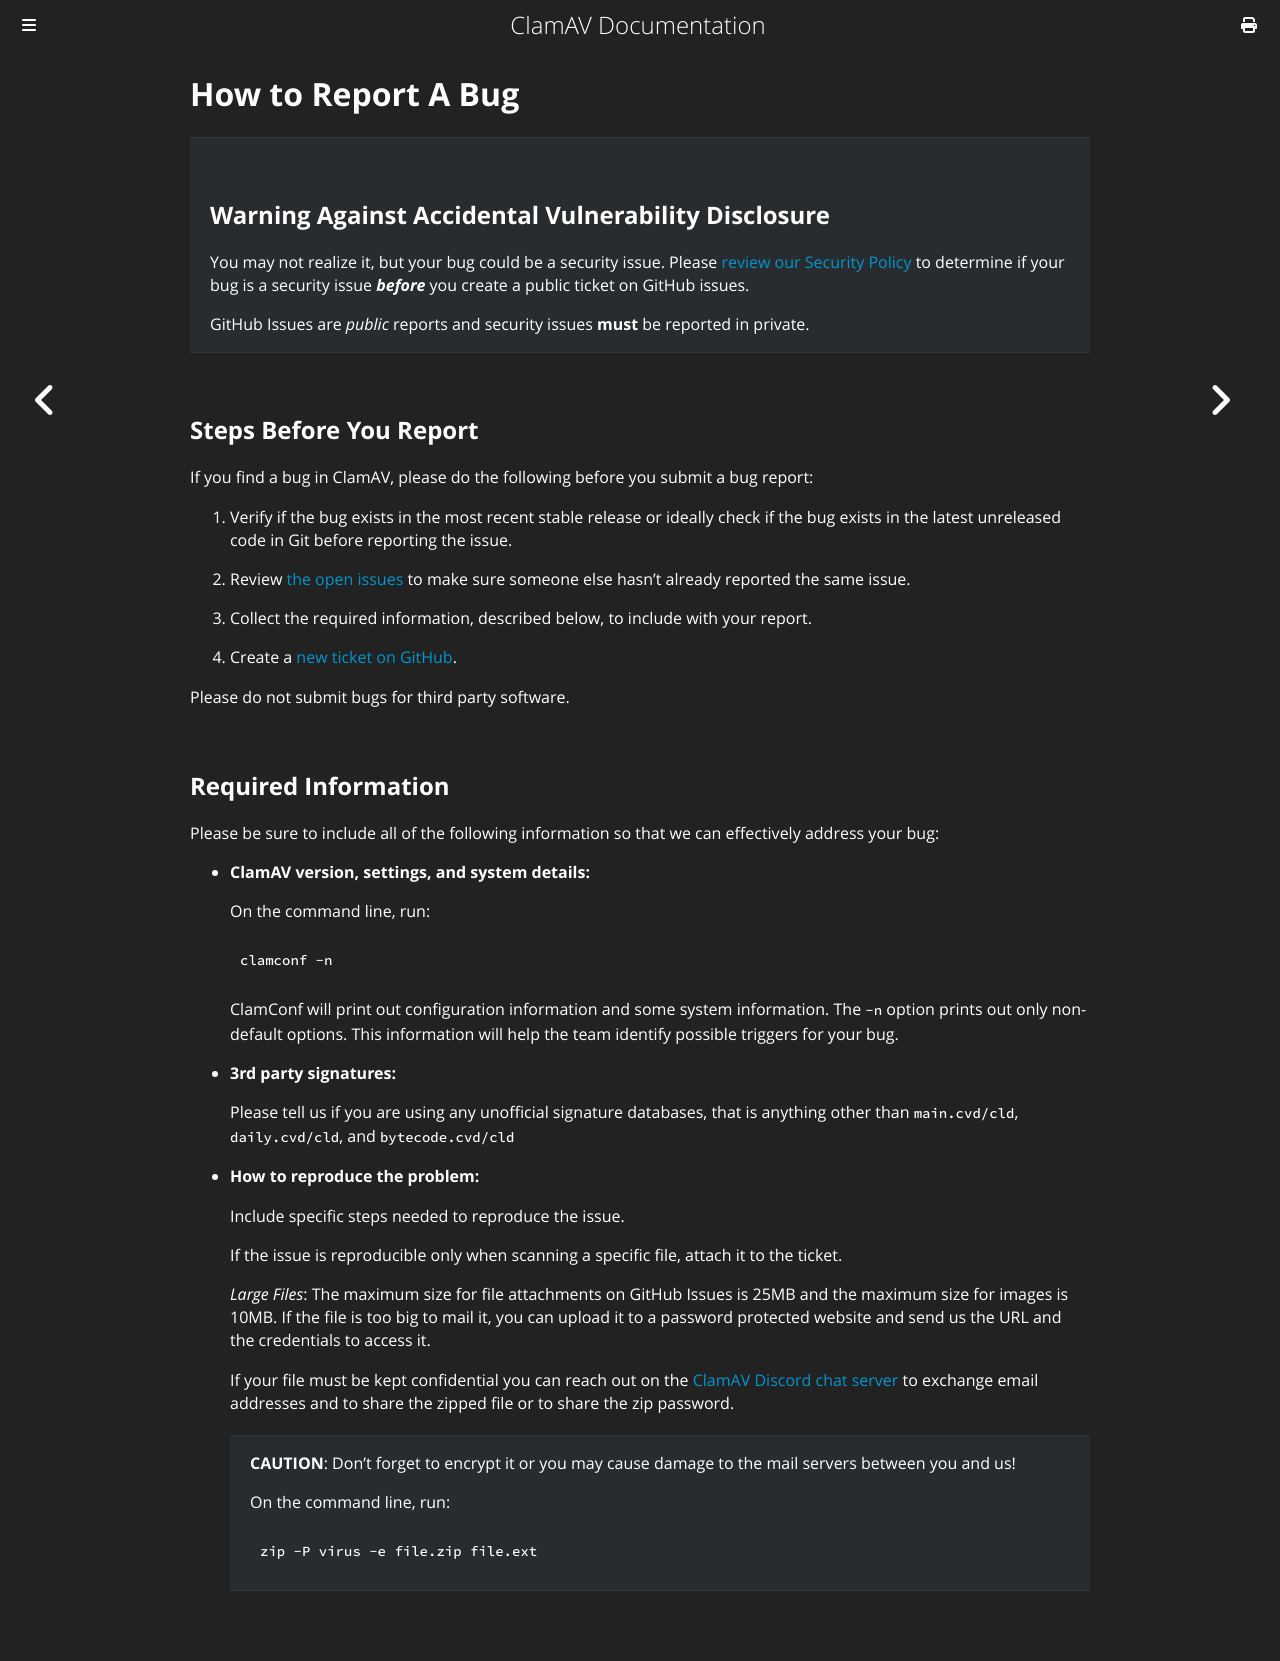

repository: Cisco-Talos/clamav-documentation · page: manual/Usage/ReportABug.html · generator: mdbook

# How to Report A Bug

> ## Warning Against Accidental Vulnerability Disclosure
>
> You may not realize it, but your bug could be a security issue. Please [review our Security Policy](https://github.com/Cisco-Talos/clamav/security) to determine if your bug is a security issue ***before*** you create a public ticket on GitHub issues.
>
> GitHub Issues are *public* reports and security issues **must** be reported in private.

## Steps Before You Report

If you find a bug in ClamAV, please do the following before you submit a bug report:

1. Verify if the bug exists in the most recent stable release or ideally check if the bug exists in the latest unreleased code in Git before reporting the issue.

2. Review [the open issues](https://github.com/Cisco-Talos/clamav/issues?q=is%3Aopen+is%3Aissue) to make sure someone else hasn't already reported the same issue.

3. Collect the required information, described below, to include with your report.

4. Create a [new ticket on GitHub](https://github.com/Cisco-Talos/clamav/issues/new).

Please do not submit bugs for third party software.

## Required Information

Please be sure to include all of the following information so that we can effectively address your bug:

+ __ClamAV version, settings, and system details:__

  On the command line, run:
  ```bash
  clamconf -n
  ```

  ClamConf will print out configuration information and some system information. The `-n` option prints out only non-default options. This information will help the team identify possible triggers for your bug.

+ __3rd party signatures:__

  Please tell us if you are using any unofficial signature databases, that is anything other than `main.cvd/cld`, `daily.cvd/cld`, and `bytecode.cvd/cld`

+ __How to reproduce the problem:__

  Include specific steps needed to reproduce the issue.

  If the issue is reproducible only when scanning a specific file, attach it to the ticket.

  *Large Files*: The maximum size for file attachments on GitHub Issues is 25MB and the maximum size for images is 10MB. If the file is too big to mail it, you can upload it to a password protected website and send us the URL and the credentials to access it.

  If your file must be kept confidential you can reach out on the [ClamAV Discord chat server](https://discord.gg/6vNAqWnVgw) to exchange email addresses and to share the zipped file or to share the zip password.

  > **CAUTION**: Don’t forget to encrypt it or you may cause damage to the mail servers between you and us!
  >
  > On the command line, run:
  > ```bash
  > zip -P virus -e file.zip file.ext
  > ```
